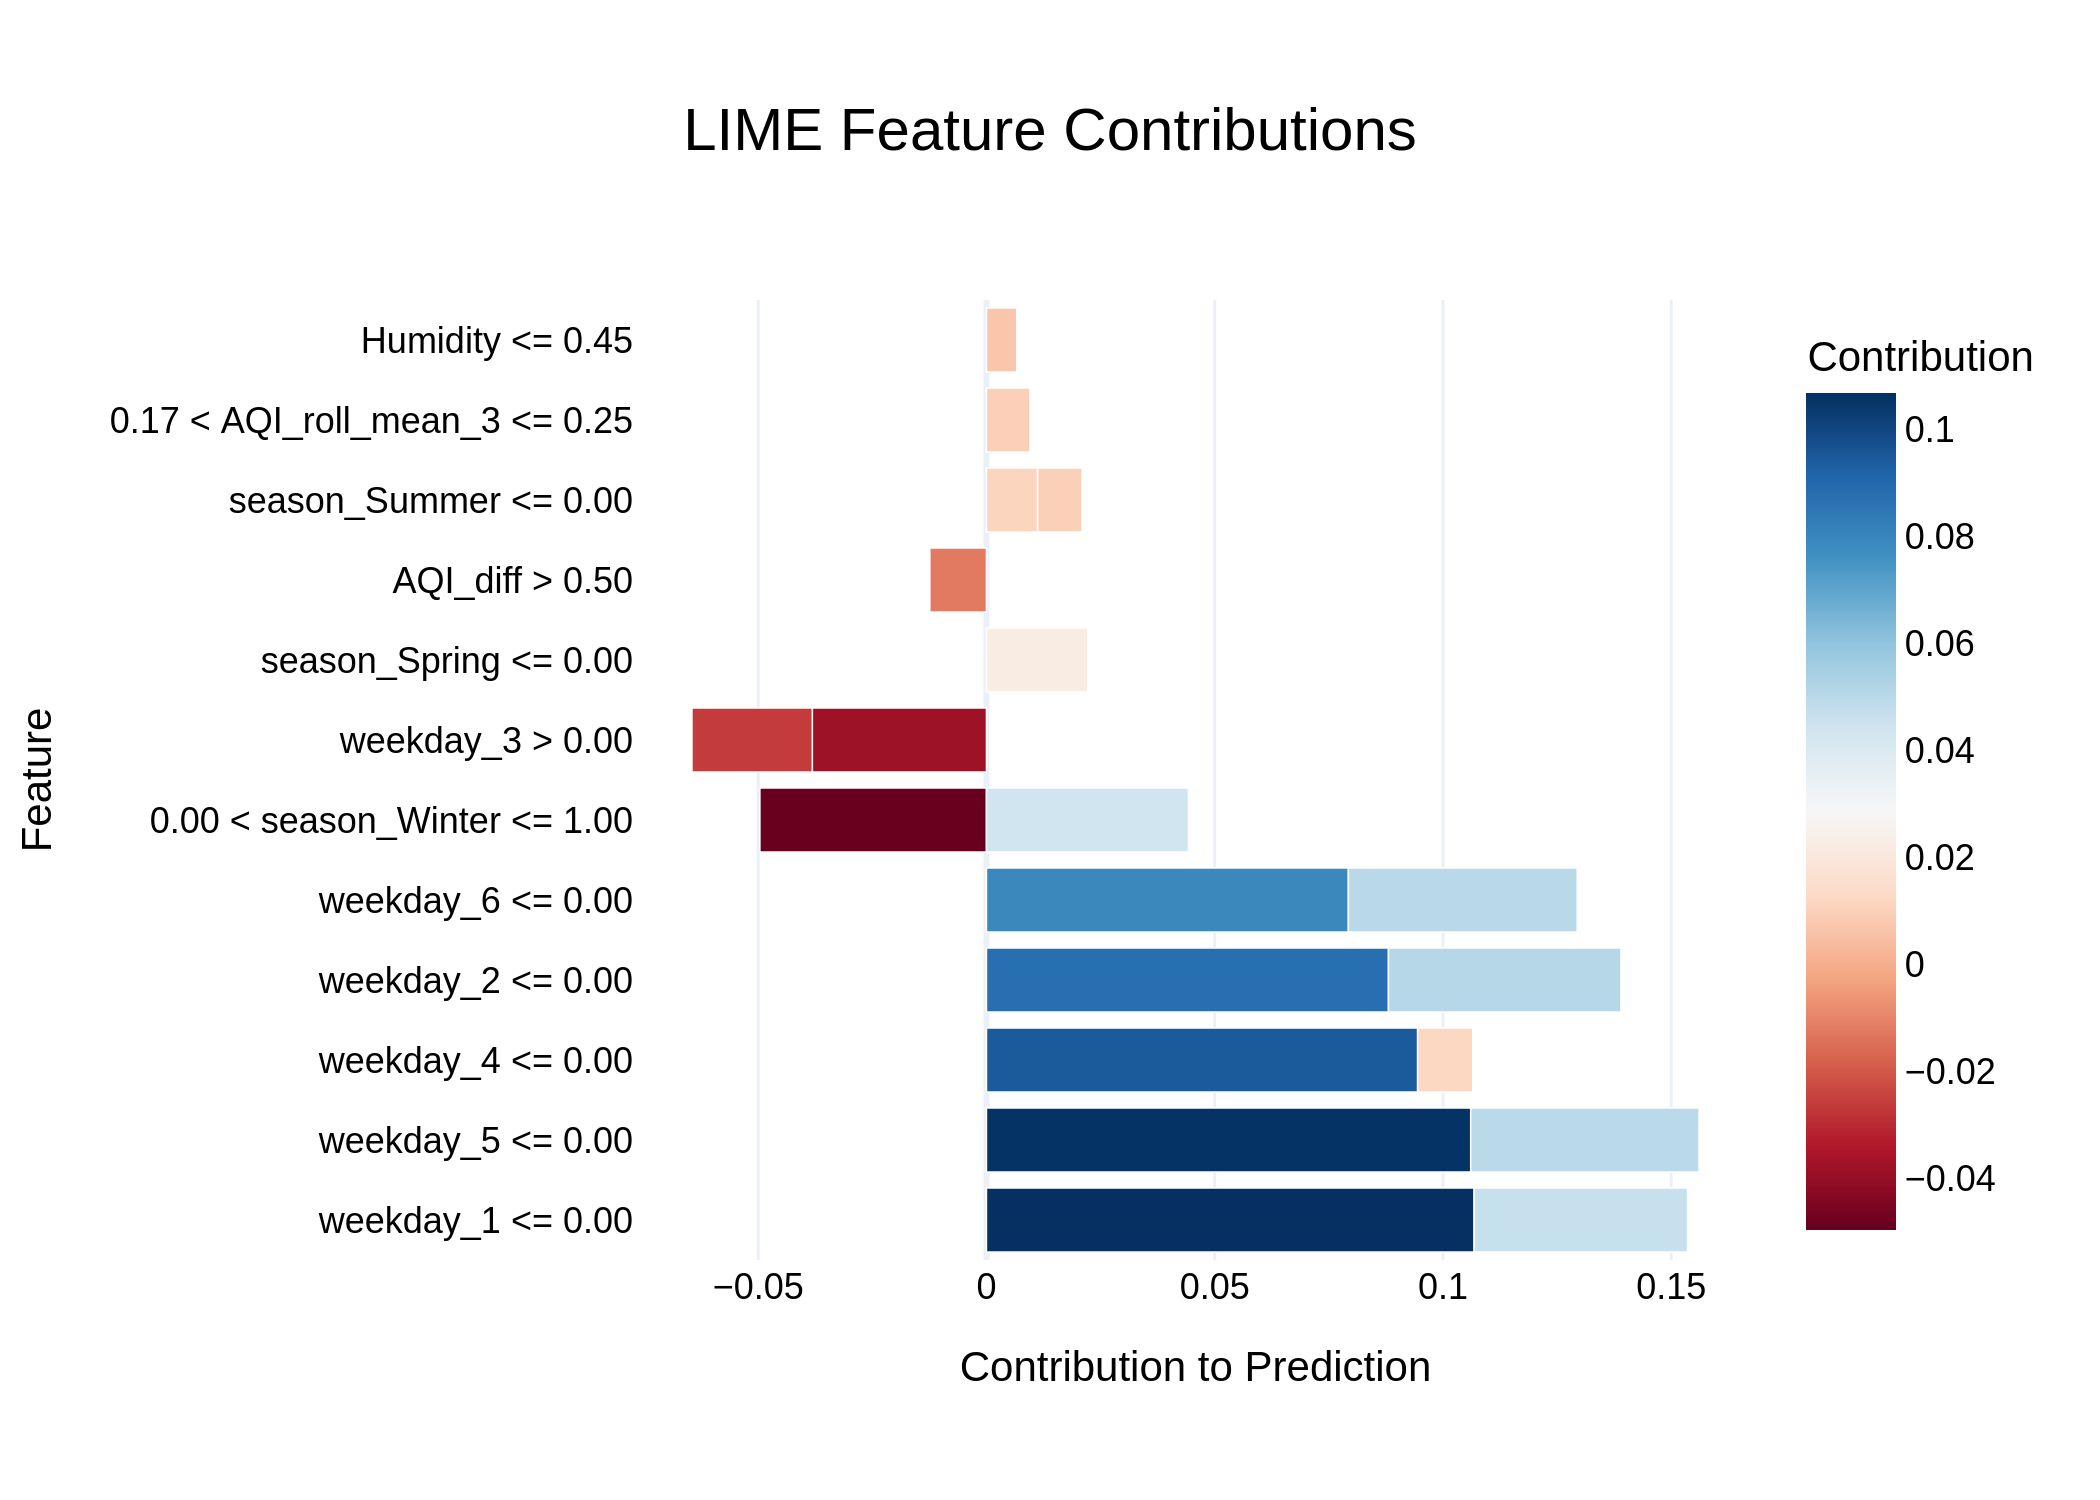

Values plotted in this chart, from the file beside it:
Feature, Contribution
weekday_1 <= 0.00, 0.1068
weekday_5 <= 0.00, 0.1061
weekday_4 <= 0.00, 0.09445
weekday_2 <= 0.00, 0.08806
weekday_6 <= 0.00, 0.07928
weekday_2 <= 0.00, 0.05094
weekday_6 <= 0.00, 0.05012
weekday_5 <= 0.00, 0.05002
0.00 < season_Winter <= 1.00, -0.04963
weekday_1 <= 0.00, 0.04677
0.00 < season_Winter <= 1.00, 0.04426
weekday_3 > 0.00, -0.03815
weekday_3 > 0.00, -0.02637
season_Spring <= 0.00, 0.02218
AQI_diff > 0.50, -0.01241
weekday_4 <= 0.00, 0.01208
season_Summer <= 0.00, 0.0112
season_Summer <= 0.00, 0.009741
0.17 < AQI_roll_mean_3 <= 0.25, 0.009526
Humidity <= 0.45, 0.006621
